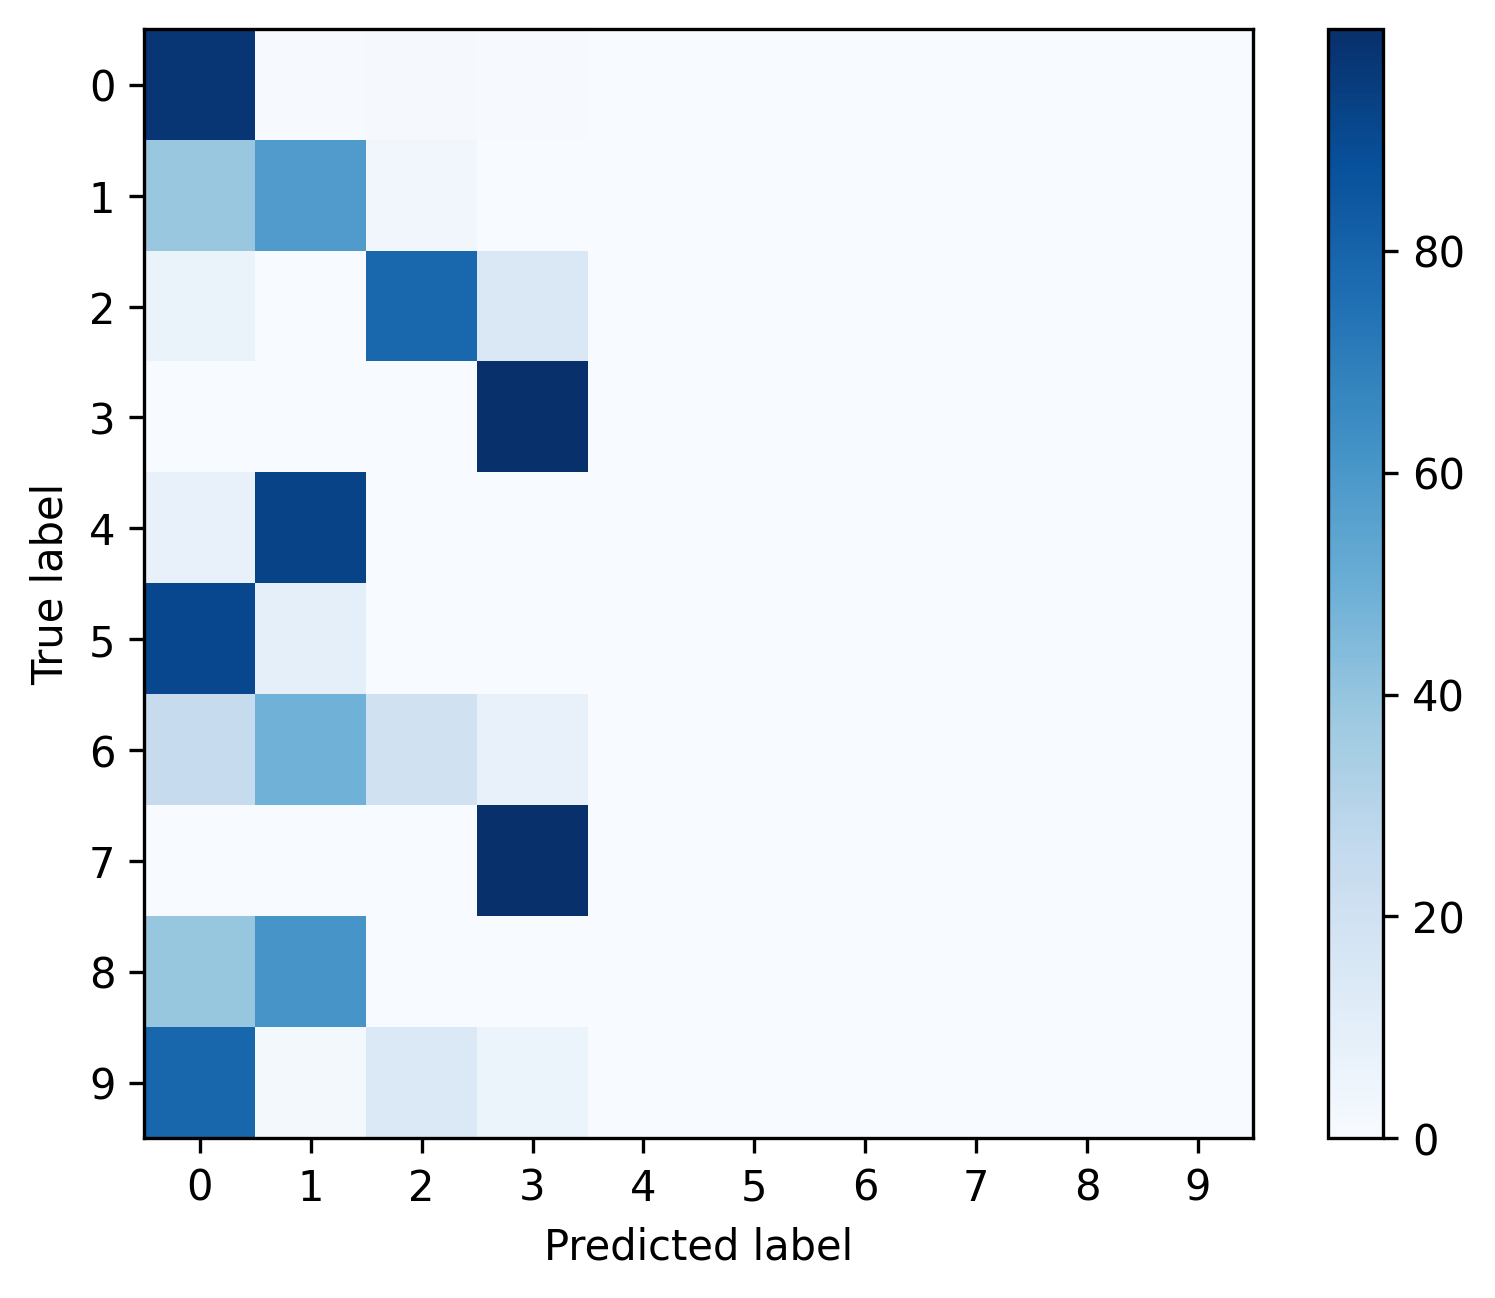

Source data for this figure (header and first rows):
, 0, 1, 2, 3, 4, 5, 6, 7, 8, 9
0, 0.976, 0.004939, 0.01171, 0.007338, 0.0, 0.0, 0.0, 0.0, 0.0, 0.0
1, 0.3851, 0.5803, 0.03454, 0.0, 0.0, 0.0, 0.0, 0.0, 0.0, 0.0
2, 0.06534, 0.001012, 0.7866, 0.1471, 0.0, 0.0, 0.0, 0.0, 0.0, 0.0
3, 0.0001052, 0.0, 0.0002103, 0.9997, 0.0, 0.0, 0.0, 0.0, 0.0, 0.0
4, 0.075, 0.925, 0.0, 0.0, 0.0, 0.0, 0.0, 0.0, 0.0, 0.0
5, 0.9087, 0.09129, 0.0, 0.0, 0.0, 0.0, 0.0, 0.0, 0.0, 0.0
6, 0.2424, 0.4848, 0.197, 0.07576, 0.0, 0.0, 0.0, 0.0, 0.0, 0.0
7, 0.003156, 0.0003945, 0.0, 0.9964, 0.0, 0.0, 0.0, 0.0, 0.0, 0.0
8, 0.3929, 0.6071, 0.0, 0.0, 0.0, 0.0, 0.0, 0.0, 0.0, 0.0
9, 0.7895, 0.01754, 0.1404, 0.05263, 0.0, 0.0, 0.0, 0.0, 0.0, 0.0
